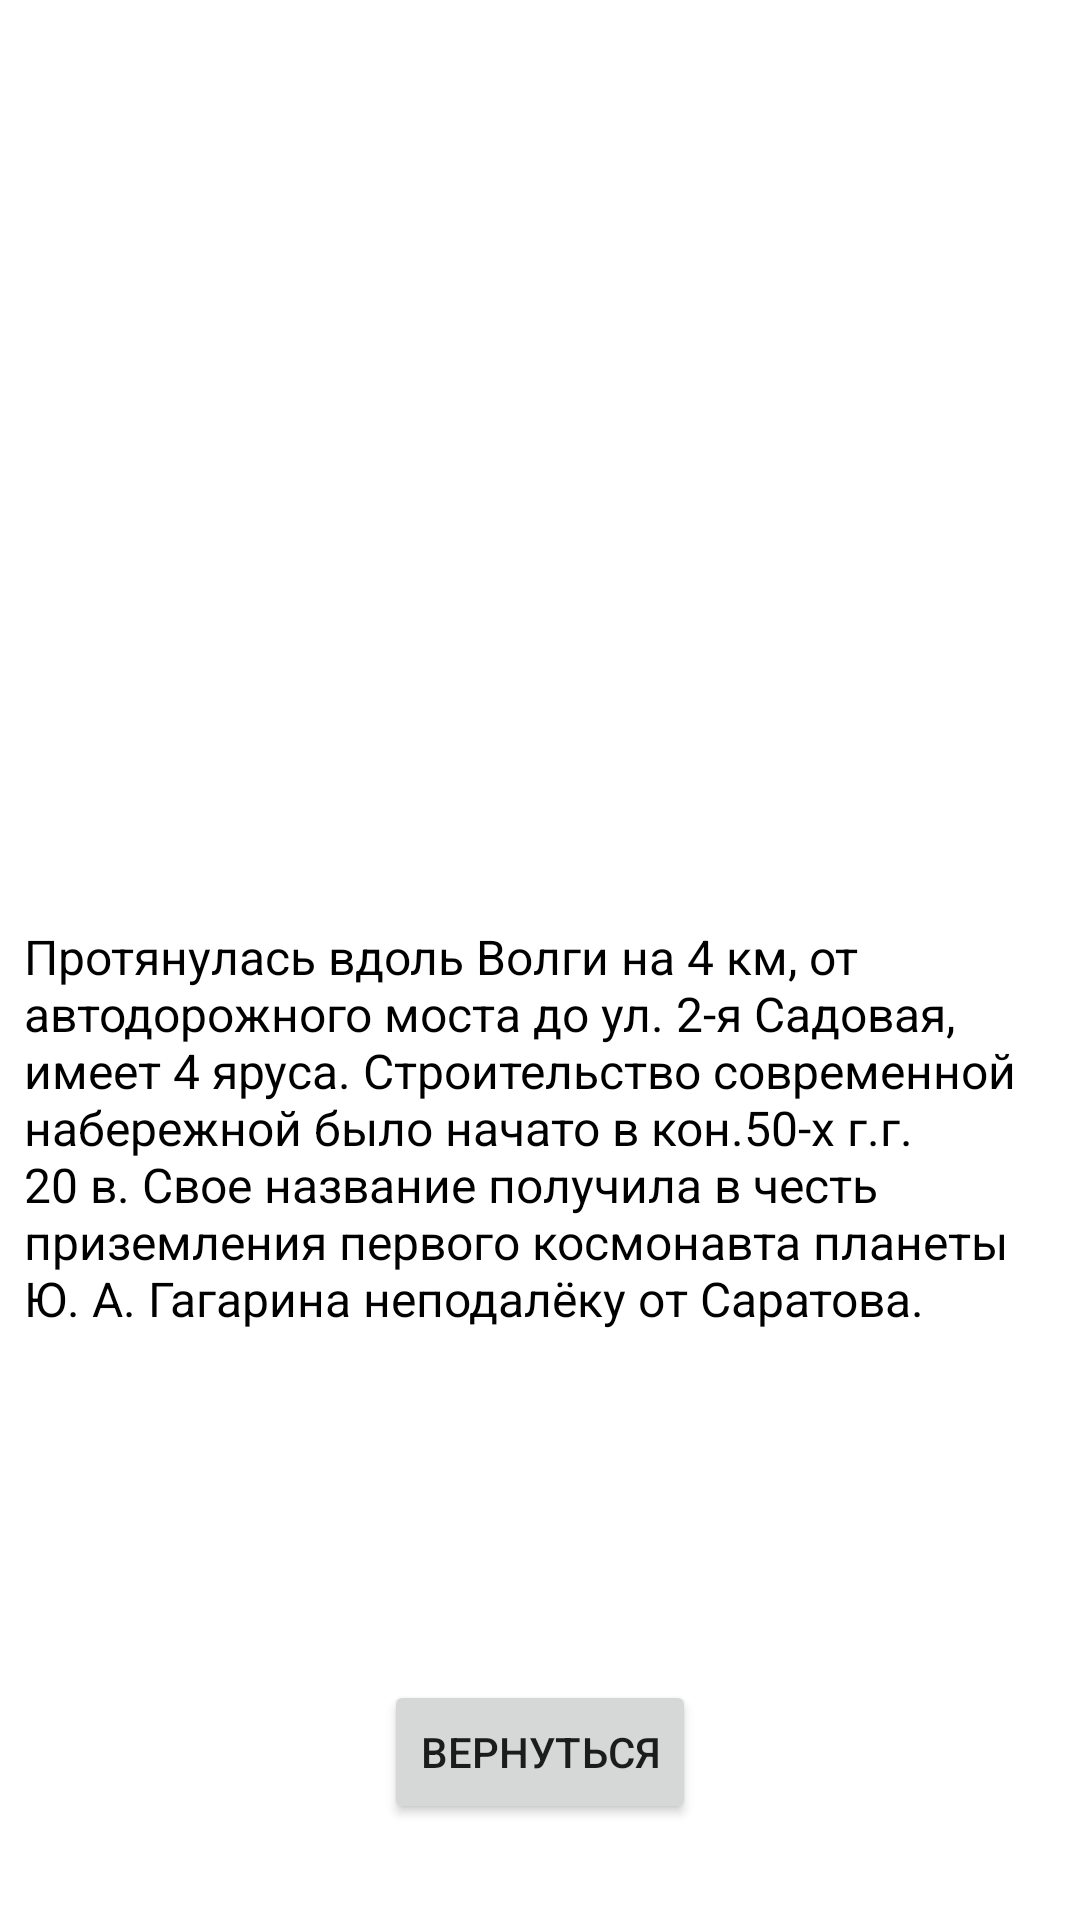

This screen was rendered from an Android layout file. Write that file and the resources it references.
<!-- AndroidManifest.xml: application theme Theme.Saratov -->
<!-- res/layout/activity_third.xml -->
<?xml version="1.0" encoding="utf-8"?>
<androidx.constraintlayout.widget.ConstraintLayout
    xmlns:android="http://schemas.android.com/apk/res/android"
    xmlns:app="http://schemas.android.com/apk/res-auto"
    xmlns:tools="http://schemas.android.com/tools"
    android:layout_width="match_parent"
    android:layout_height="match_parent"
    tools:context=".ThirdActivity">

    <ImageView
        android:id="@+id/photoView"
        android:layout_width="414dp"
        android:layout_height="232dp"
        android:layout_marginTop="60dp"
        android:contentDescription="Фото набережной"
        android:scaleType="centerCrop"
        android:src="@drawable/naberezhnaya"
        app:layout_constraintEnd_toEndOf="parent"
        app:layout_constraintStart_toStartOf="parent"
        app:layout_constraintTop_toTopOf="parent"/>

    

    <TextView
        android:id="@+id/photoDescription"
        android:layout_width="wrap_content"
        android:layout_height="wrap_content"
        android:layout_marginTop="8dp"
        android:padding="8dp"
        android:text="Протянулась вдоль Волги на 4 км, от автодорожного моста до ул. 2-я Садовая, имеет 4 яруса. Строительство современной набережной было начато в кон.50-х г.г. 20 в. Свое название получила в честь приземления первого космонавта планеты Ю. А. Гагарина неподалёку от Саратова."
        android:textSize="16sp"
        android:textColor="#000"

        app:layout_constraintEnd_toEndOf="parent"
        app:layout_constraintHorizontal_bias="0.0"
        app:layout_constraintStart_toStartOf="parent"
        app:layout_constraintTop_toBottomOf="@id/photoView" />

    <Button
        android:id="@+id/backButton"
        android:layout_width="wrap_content"
        android:layout_height="wrap_content"
        android:layout_marginBottom="32dp"
        android:text="Вернуться"
        app:layout_constraintBottom_toBottomOf="parent"
        app:layout_constraintEnd_toEndOf="parent"
        app:layout_constraintStart_toStartOf="parent"
        app:layout_constraintTop_toBottomOf="@id/photoDescription"
        app:layout_constraintVertical_bias="1.0" />

</androidx.constraintlayout.widget.ConstraintLayout>
<!-- resources referenced by this layout -->
<resources>
  <style name="Theme.Saratov" parent="Theme.MaterialComponents.DayNight.DarkActionBar">
          
          <item name="colorPrimary">@color/purple_500</item>
          <item name="colorPrimaryVariant">@color/purple_700</item>
          <item name="colorOnPrimary">@color/white</item>
          
          <item name="colorSecondary">@color/teal_200</item>
          <item name="colorSecondaryVariant">@color/teal_700</item>
          <item name="colorOnSecondary">@color/black</item>
          
          <item name="android:statusBarColor">?attr/colorPrimaryVariant</item>
          
      </style>
  <color name="purple_500">#FF6200EE</color>
  <color name="purple_700">#FF3700B3</color>
  <color name="white">#FFFFFFFF</color>
  <color name="teal_200">#FF03DAC5</color>
  <color name="teal_700">#FF018786</color>
  <color name="black">#FF000000</color>
</resources>
